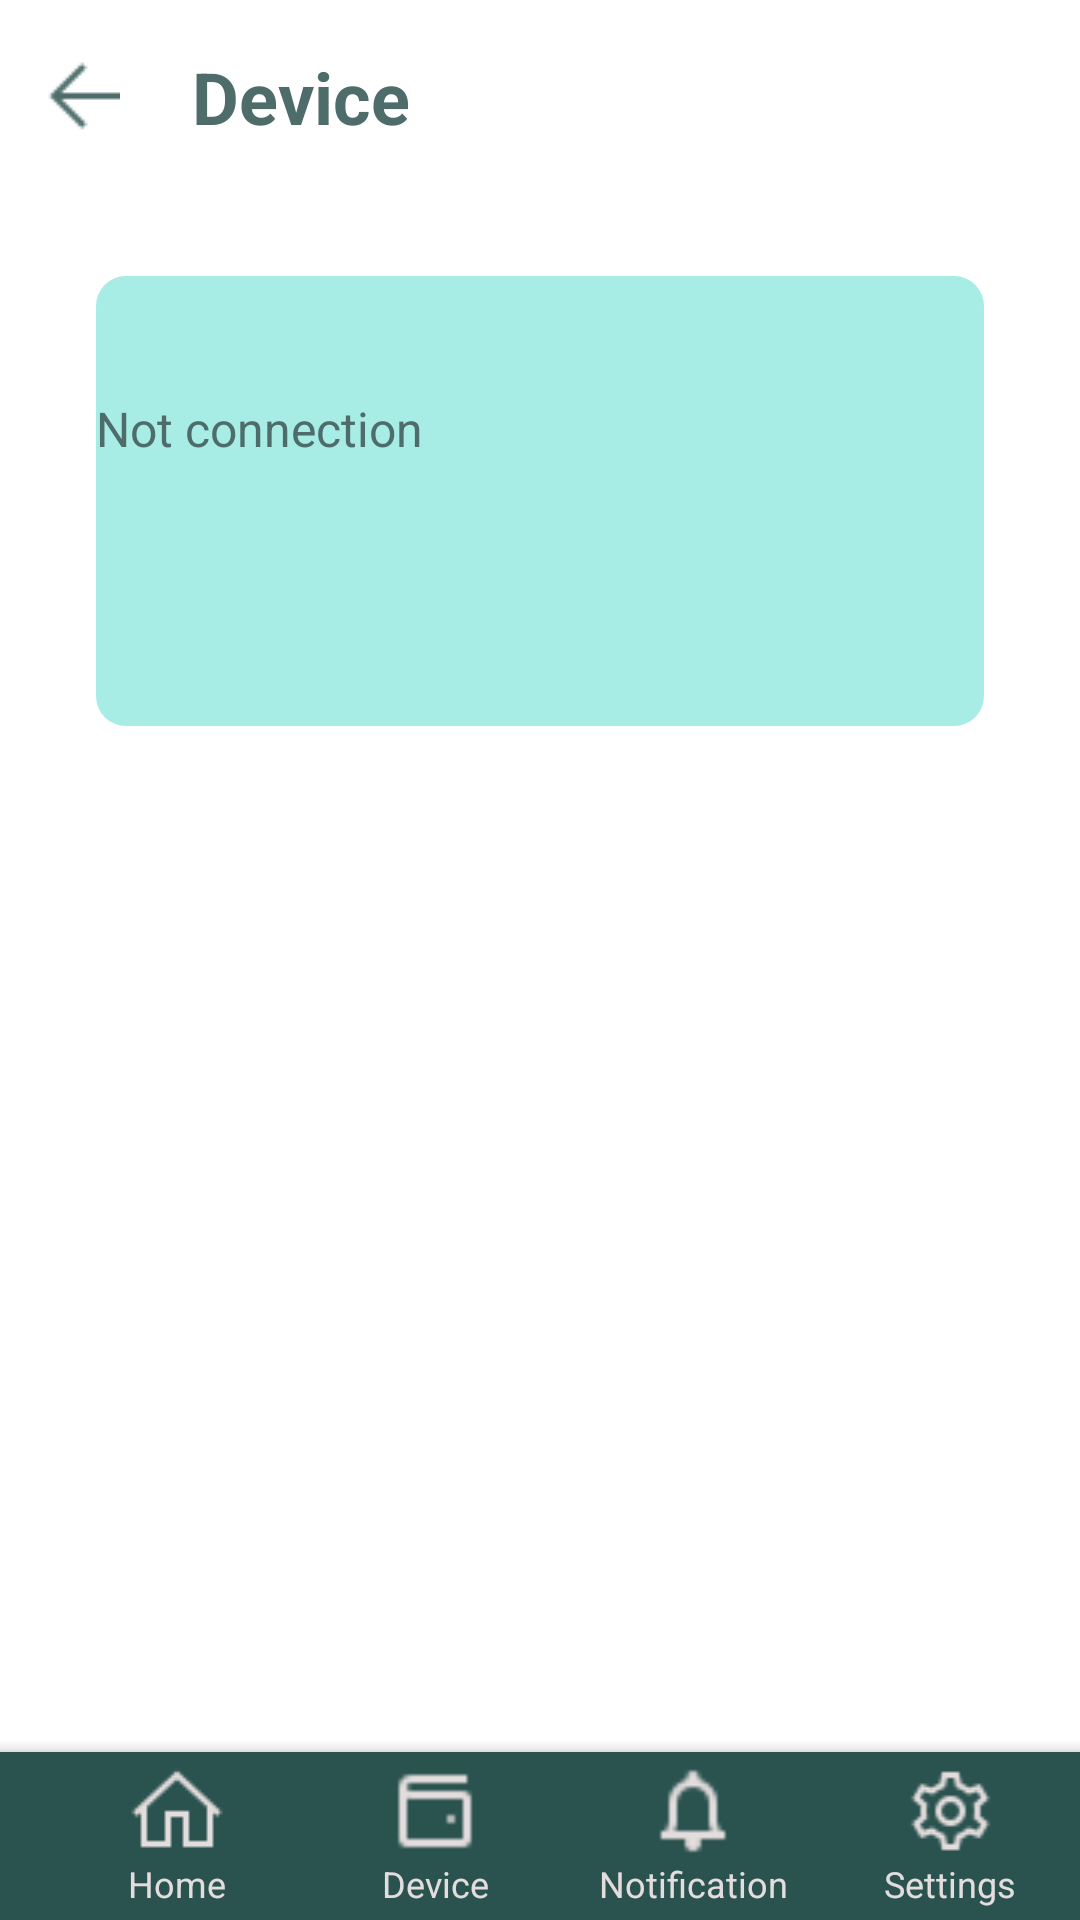

Produce the Android XML layout that renders to this screen, including the resource entries it uses.
<!-- AndroidManifest.xml: application theme Theme.DemoCoin2 -->
<!-- res/layout/activity_device.xml -->
<?xml version="1.0" encoding="utf-8"?>
<androidx.constraintlayout.widget.ConstraintLayout xmlns:android="http://schemas.android.com/apk/res/android"
    xmlns:app="http://schemas.android.com/apk/res-auto"
    xmlns:tools="http://schemas.android.com/tools"
    android:layout_width="match_parent"
    android:layout_height="match_parent"
    tools:context=".Activity.DeviceActivity">

    <androidx.constraintlayout.widget.ConstraintLayout
        android:id="@+id/constraintLayout"
        android:layout_width="match_parent"
        android:layout_height="150dp"
        android:layout_marginStart="32dp"
        android:layout_marginTop="32dp"
        android:layout_marginEnd="32dp"
        android:background="@drawable/light_banner"
        app:layout_constraintEnd_toEndOf="parent"
        app:layout_constraintStart_toStartOf="parent"
        app:layout_constraintTop_toBottomOf="@+id/constraintLayout4">

        <TextView
            android:id="@+id/textView15"
            android:layout_width="wrap_content"
            android:layout_height="wrap_content"
            android:layout_marginTop="40dp"
            android:drawablePadding="20dp"
            android:text="Not connection"
            android:textColor="#4D6C6A"
            android:textSize="16sp"
            app:layout_constraintTop_toTopOf="parent"
            tools:layout_editor_absoluteX="79dp" />

    </androidx.constraintlayout.widget.ConstraintLayout>

    <androidx.constraintlayout.widget.ConstraintLayout
        android:id="@+id/constraintLayout4"
        android:layout_width="match_parent"
        android:layout_height="60dp"
        app:layout_constraintEnd_toEndOf="parent"
        app:layout_constraintStart_toStartOf="parent"
        app:layout_constraintTop_toTopOf="parent">

        <ImageView
            android:id="@+id/backBtn"
            android:layout_width="wrap_content"
            android:layout_height="wrap_content"
            android:layout_marginStart="16dp"
            android:layout_marginTop="20dp"
            app:layout_constraintStart_toStartOf="parent"
            app:layout_constraintTop_toTopOf="parent"
            app:srcCompat="@drawable/icons8_left_24px" />

        <TextView
            android:id="@+id/deviceTxt"
            android:layout_width="wrap_content"
            android:layout_height="wrap_content"
            android:layout_marginStart="24dp"
            android:layout_marginTop="16dp"
            android:text="Device"
            android:textColor="#4D6C6A"
            android:textSize="24sp"
            android:textStyle="bold"
            app:layout_constraintStart_toEndOf="@+id/backBtn"
            app:layout_constraintTop_toTopOf="parent" />
    </androidx.constraintlayout.widget.ConstraintLayout>

    <androidx.coordinatorlayout.widget.CoordinatorLayout
        android:id="@+id/coordinatorLayout"
        android:layout_width="match_parent"
        android:layout_height="70dp"
        app:layout_constraintBottom_toBottomOf="parent"
        app:layout_constraintEnd_toEndOf="parent"
        app:layout_constraintStart_toStartOf="parent">

        <com.google.android.material.bottomappbar.BottomAppBar
            android:id="@+id/app_bar"
            android:layout_width="match_parent"
            android:layout_height="wrap_content"
            android:layout_gravity="bottom"
            android:backgroundTint="#2a524f"
            app:fabCradleMargin="8dp"
            app:fabCradleRoundedCornerRadius="50dp"
            app:fabCradleVerticalOffset="6dp">

            <LinearLayout
                android:layout_width="match_parent"
                android:layout_height="match_parent">

                <LinearLayout
                    android:id="@+id/homeBtn"
                    android:layout_width="0dp"
                    android:layout_height="match_parent"
                    android:layout_weight="0.2"
                    android:orientation="vertical">

                    <ImageView
                        android:id="@+id/imageView3"
                        android:layout_width="match_parent"
                        android:layout_height="wrap_content"
                        android:layout_weight="1"
                        app:srcCompat="@drawable/icons8_home_32px" />

                    <TextView
                        android:id="@+id/textView5"
                        android:layout_width="match_parent"
                        android:layout_height="wrap_content"
                        android:text="Home"
                        android:textAlignment="center"
                        android:textColor="#E4DDDD"
                        android:textSize="12sp" />
                </LinearLayout>

                <LinearLayout
                    android:id="@+id/deviceBtn"
                    android:layout_width="0dp"
                    android:layout_height="match_parent"
                    android:layout_weight="0.2"
                    android:orientation="vertical">

                    <ImageView
                        android:id="@+id/imageView3"
                        android:layout_width="match_parent"
                        android:layout_height="wrap_content"
                        android:layout_weight="1"
                        app:srcCompat="@drawable/icons8_wallet_24px" />

                    <TextView
                        android:id="@+id/textView5"
                        android:layout_width="match_parent"
                        android:layout_height="wrap_content"
                        android:text="Device"
                        android:textAlignment="center"
                        android:textColor="#E4DDDD"
                        android:textSize="12sp" />
                </LinearLayout>

                <LinearLayout
                    android:id="@+id/notificationBtn"
                    android:layout_width="0dp"
                    android:layout_height="match_parent"
                    android:layout_weight="0.2"
                    android:orientation="vertical">

                    <ImageView
                        android:id="@+id/imageView3"
                        android:layout_width="match_parent"
                        android:layout_height="wrap_content"
                        android:layout_weight="1"
                        app:srcCompat="@drawable/icons8_notification_24px" />

                    <TextView
                        android:id="@+id/textView5"
                        android:layout_width="match_parent"
                        android:layout_height="wrap_content"
                        android:text="Notification"
                        android:textAlignment="center"
                        android:textColor="#E4DDDD"
                        android:textSize="12sp" />
                </LinearLayout>

                <LinearLayout
                    android:id="@+id/settingBtn"
                    android:layout_width="0dp"
                    android:layout_height="match_parent"
                    android:layout_weight="0.2"
                    android:orientation="vertical">

                    <ImageView
                        android:id="@+id/imageView3"
                        android:layout_width="match_parent"
                        android:layout_height="wrap_content"
                        android:layout_weight="1"
                        app:srcCompat="@drawable/icons8_settings_32px" />

                    <TextView
                        android:id="@+id/textView5"
                        android:layout_width="match_parent"
                        android:layout_height="wrap_content"
                        android:text="Settings"
                        android:textAlignment="center"
                        android:textColor="#E4DDDD"
                        android:textSize="12sp" />
                </LinearLayout>
            </LinearLayout>
        </com.google.android.material.bottomappbar.BottomAppBar>

    </androidx.coordinatorlayout.widget.CoordinatorLayout>

</androidx.constraintlayout.widget.ConstraintLayout>
<!-- resources referenced by this layout -->
<resources>
  <!-- drawable icons8_home_32px: png bitmap (drawable, 729 bytes) -->
  <!-- drawable icons8_left_24px: png bitmap (drawable, 449 bytes) -->
  <!-- drawable icons8_notification_24px: png bitmap (drawable, 512 bytes) -->
  <!-- drawable icons8_settings_32px: png bitmap (drawable, 1286 bytes) -->
  <!-- drawable icons8_wallet_24px: png bitmap (drawable, 318 bytes) -->
  <!-- drawable light_banner (drawable) -->
  <?xml version="1.0" encoding="utf-8"?>
  <selector xmlns:android="http://schemas.android.com/apk/res/android">
  <item>
      <shape android:shape="rectangle">
          <solid android:color="#A8ECE6"/>
          <corners android:radius="10dp"/>
      </shape>
  </item>
  </selector>
  <style name="Theme.DemoCoin2" parent="Theme.MaterialComponents.DayNight.NoActionBar">
          
          <item name="colorPrimary">#000000</item>
          <item name="colorPrimaryVariant">#000000</item>
          <item name="colorOnPrimary">@color/white</item>
          
          <item name="colorSecondary">@color/teal_200</item>
          <item name="colorSecondaryVariant">@color/teal_700</item>
          <item name="colorOnSecondary">@color/black</item>
          
          <item name="android:statusBarColor">?attr/colorPrimaryVariant</item>
          
      </style>
  <!-- not gathered from this repository: default colours our renderer supplied (Android Studio template values) -->
  <color name="teal_200">#FF03DAC5</color>
  <color name="teal_700">#FF018786</color>
  <color name="black">#FF000000</color>
  <color name="white">#FFFFFFFF</color>
</resources>
